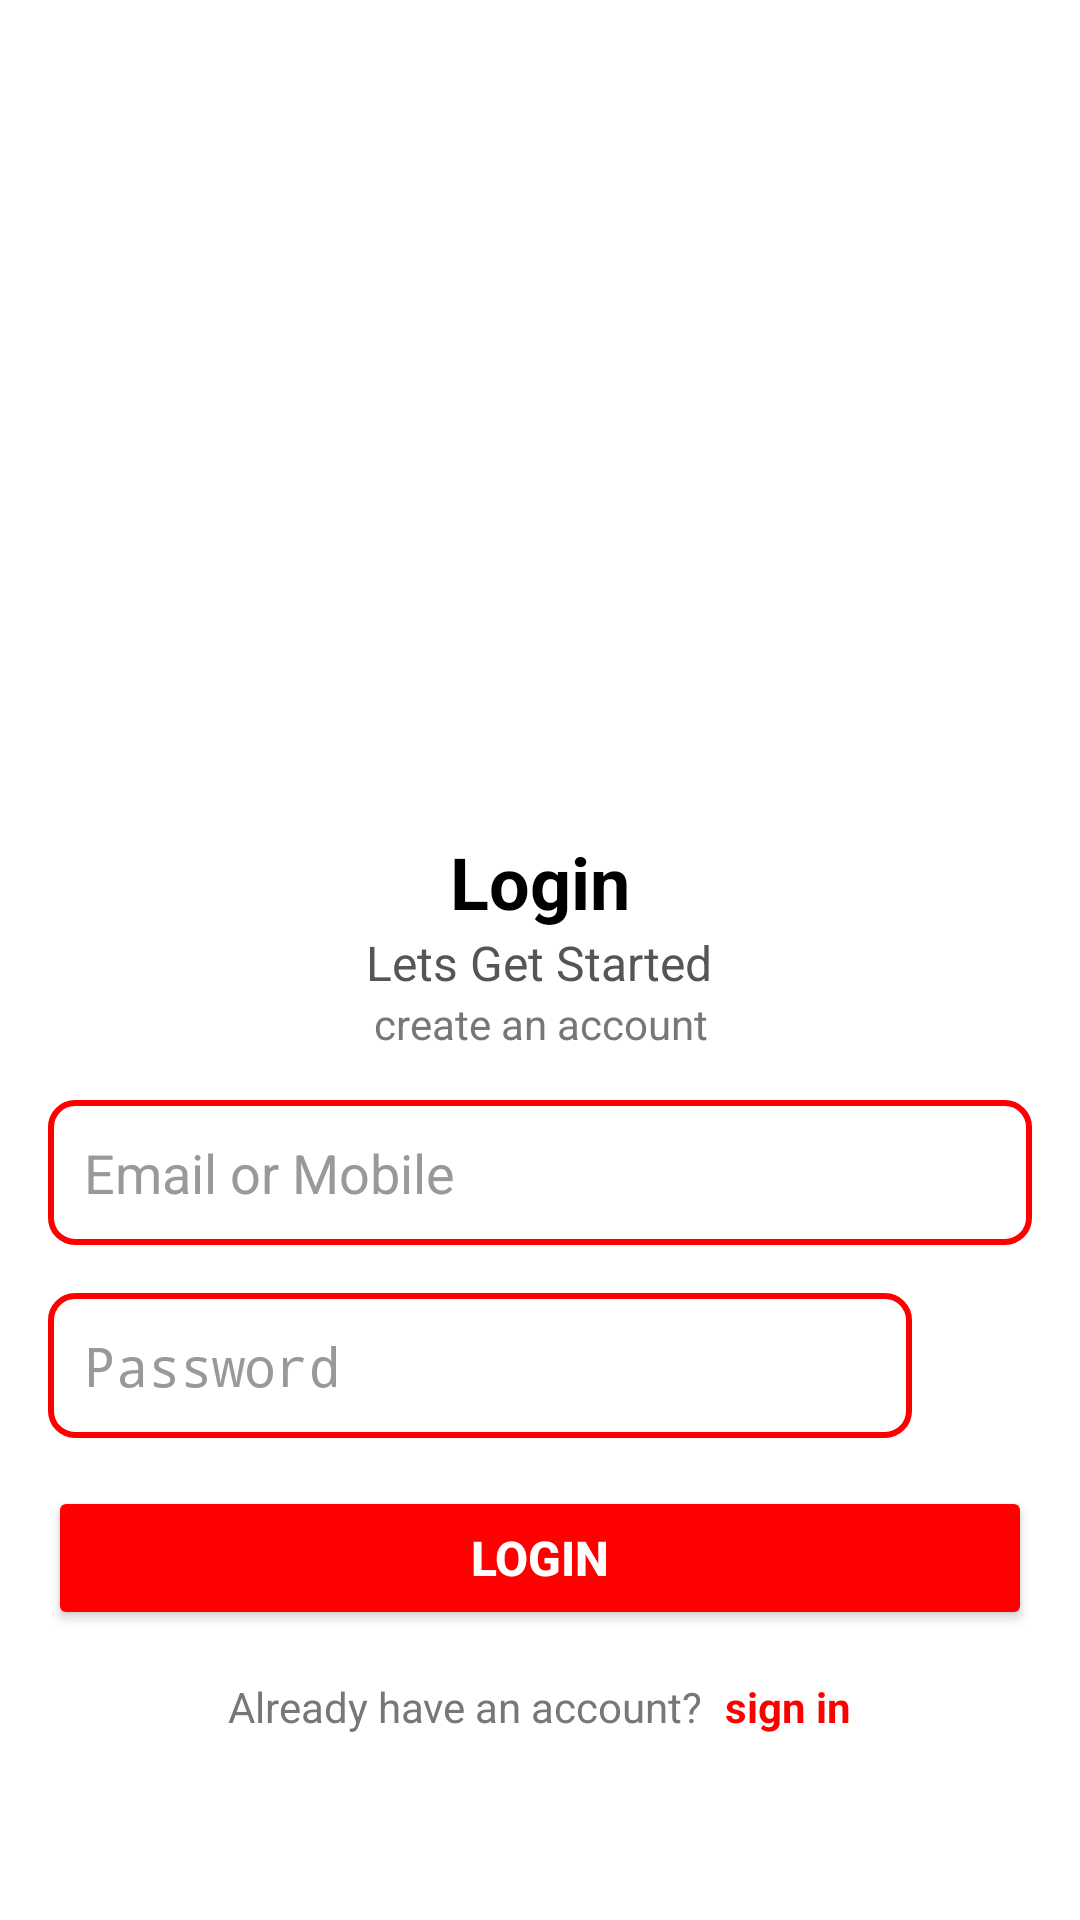

Write the Android layout XML for this screen, with the resource values it uses.
<!-- AndroidManifest.xml: activity theme Theme.AppCompat.NoActionBar -->
<!-- res/layout/activity_login.xml -->
<?xml version="1.0" encoding="utf-8"?>
<LinearLayout xmlns:android="http://schemas.android.com/apk/res/android"
    android:layout_width="match_parent"
    android:layout_height="match_parent"
    android:orientation="vertical"
    android:padding="16dp"
    android:background="#FFFFFF"
    android:gravity="center">

    
    <ImageView
        android:id="@+id/imageLoginIllustration"
        android:layout_width="200dp"
        android:layout_height="200dp"
        android:src="@drawable/login_image"
        android:contentDescription="Login Illustration"
        android:layout_gravity="center" />

    
    <TextView
        android:id="@+id/textViewTitle"
        android:layout_width="wrap_content"
        android:layout_height="wrap_content"
        android:text="Login"
        android:textSize="24sp"
        android:textStyle="bold"
        android:textColor="#000000"
        android:layout_marginTop="16dp"
        android:gravity="center" />

    
    <TextView
        android:id="@+id/textViewSubtitle"
        android:layout_width="wrap_content"
        android:layout_height="wrap_content"
        android:text="Lets Get Started"
        android:textSize="16sp"
        android:textColor="#555555"
        android:gravity="center" />

    <TextView
        android:id="@+id/textViewCreateAccount"
        android:layout_width="wrap_content"
        android:layout_height="wrap_content"
        android:text="create an account"
        android:textSize="14sp"
        android:textColor="#777777"
        android:gravity="center"
        android:layout_marginBottom="16dp" />

    
    <EditText
        android:id="@+id/editTextEmailOrMobile"
        android:layout_width="match_parent"
        android:layout_height="wrap_content"
        android:hint="Email or Mobile"
        android:inputType="textEmailAddress"
        android:padding="12dp"
        android:background="@drawable/custom_edittext_border"
        android:textColorHint="#999999"
        android:layout_marginBottom="16dp" />

    
    <LinearLayout
        android:layout_width="match_parent"
        android:layout_height="wrap_content"
        android:orientation="horizontal"
        android:layout_marginBottom="16dp">

        <EditText
            android:id="@+id/editTextPassword"
            android:layout_width="0dp"
            android:layout_weight="1"
            android:layout_height="wrap_content"
            android:hint="Password"
            android:inputType="textPassword"
            android:padding="12dp"
            android:background="@drawable/custom_edittext_border"
            android:textColorHint="#999999" />

        <ImageView
            android:id="@+id/iconTogglePassword"
            android:layout_width="40dp"
            android:layout_height="match_parent"
            android:layout_gravity="center_vertical"
            android:contentDescription="Toggle Password Visibility"
            android:padding="8dp"
            android:src="@drawable/ic_visibility_off" />
    </LinearLayout>

    
    <Button
        android:id="@+id/buttonLogin"
        android:layout_width="match_parent"
        android:layout_height="wrap_content"
        android:text="Login"
        android:textColor="#FFFFFF"
        android:backgroundTint="#FF0000"
        android:padding="12dp"
        android:textSize="16sp"
        android:textStyle="bold"
        android:layout_marginBottom="16dp" />

    
    <LinearLayout
        android:layout_width="wrap_content"
        android:layout_height="wrap_content"
        android:orientation="horizontal"
        android:gravity="center">

        <TextView
            android:layout_width="wrap_content"
            android:layout_height="wrap_content"
            android:text="Already have an account?"
            android:textColor="#777777"
            android:textSize="14sp" />

        <TextView
            android:id="@+id/textViewSignIn"
            android:layout_width="wrap_content"
            android:layout_height="wrap_content"
            android:text=" sign in"
            android:textColor="#FF0000"
            android:textSize="14sp"
            android:textStyle="bold"
            android:paddingStart="4dp"
            android:clickable="true"
            android:focusable="true"/>
    </LinearLayout>

</LinearLayout>
<!-- resources referenced by this layout -->
<resources>
  <!-- drawable custom_edittext_border (drawable) -->
  <shape xmlns:android="http://schemas.android.com/apk/res/android">
      <solid android:color="#FFFFFF" />
      <stroke
          android:width="2dp"
          android:color="#FF0000" />
      <corners android:radius="8dp" />
      <padding
          android:left="8dp"
          android:right="8dp"
          android:top="8dp"
          android:bottom="8dp" />
  </shape>
</resources>
